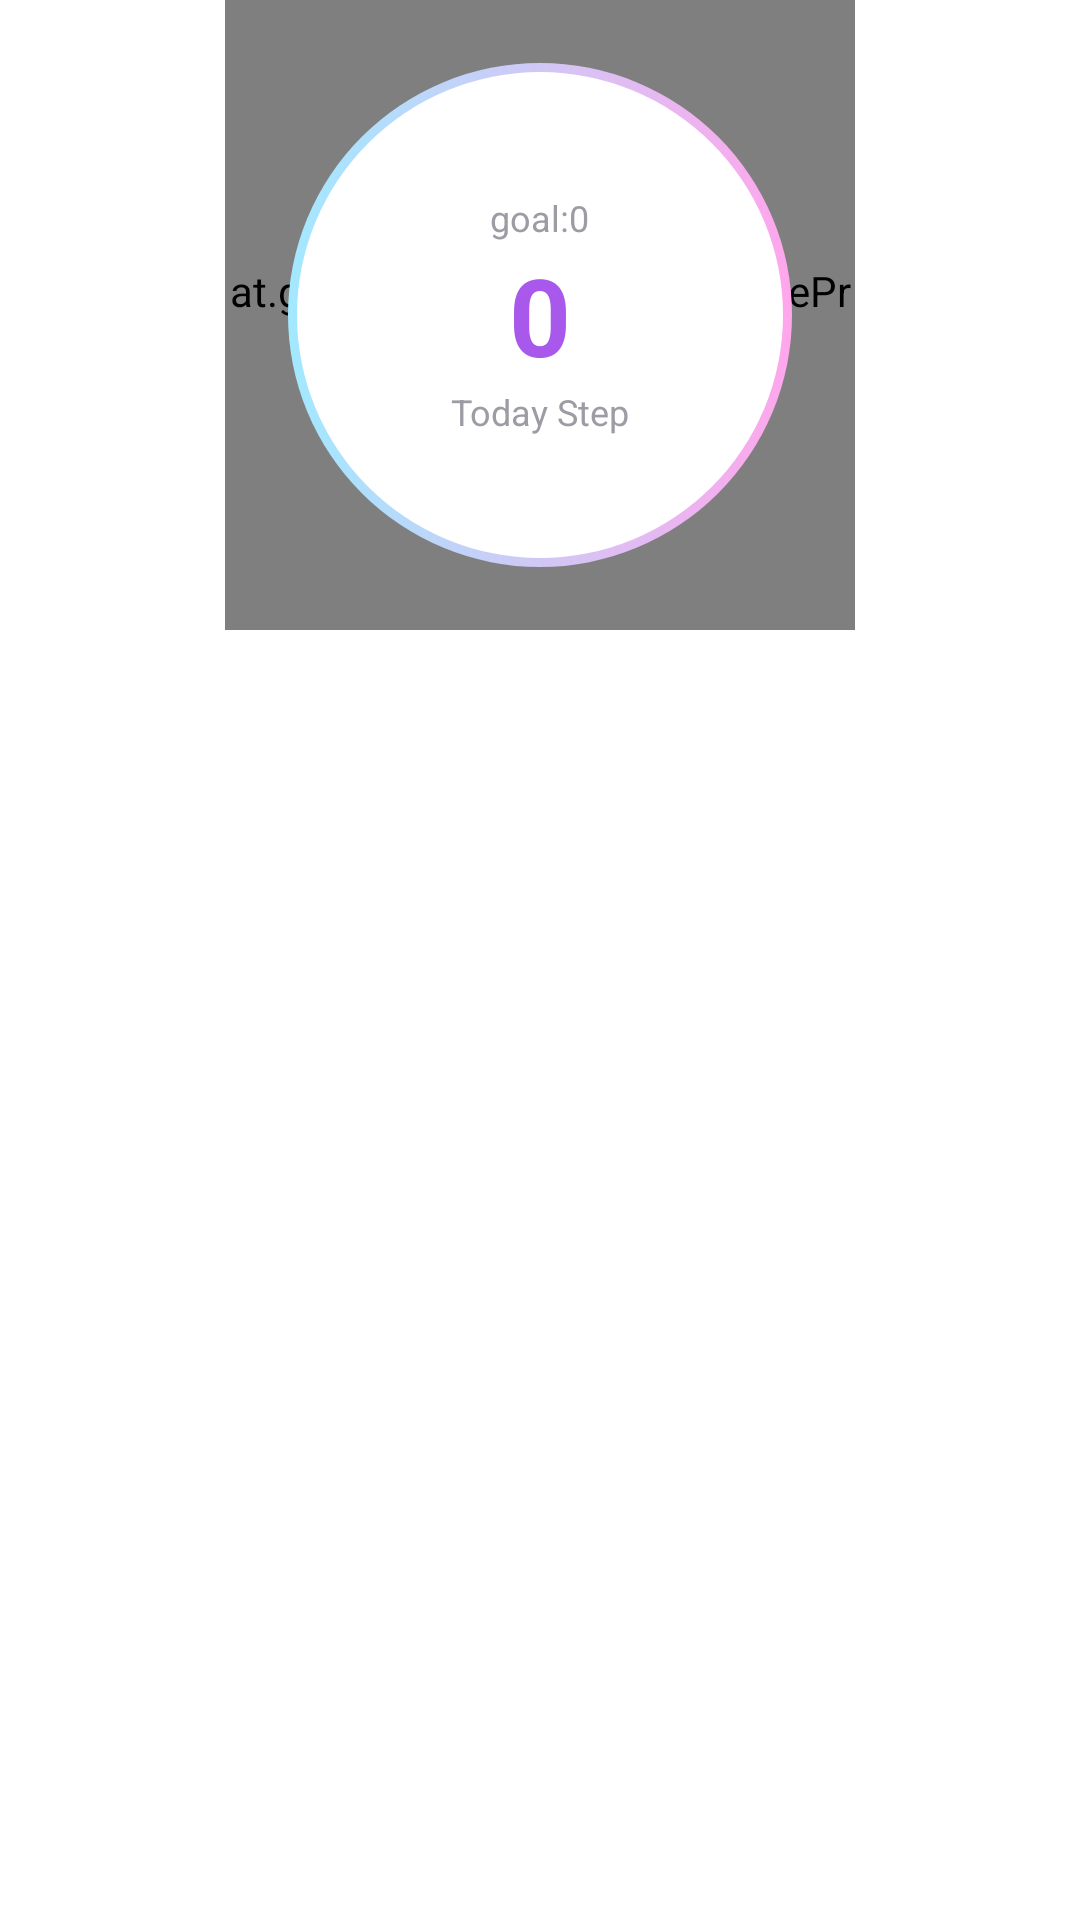

Produce the Android XML layout that renders to this screen, including the resource entries it uses.
<!-- AndroidManifest.xml: application theme Theme.PrettyWalk -->
<!-- res/layout/view_home_circle_progress.xml -->
<?xml version="1.0" encoding="utf-8"?>
<androidx.constraintlayout.widget.ConstraintLayout xmlns:android="http://schemas.android.com/apk/res/android"
    android:layout_width="match_parent"
    android:layout_height="wrap_content"
    xmlns:app="http://schemas.android.com/apk/res-auto">
    <at.grabner.circleprogress.CircleProgressView
        android:id="@+id/circleView"
        android:layout_width="210dp"
        android:layout_height="210dp"
        app:cpv_barColor="#A2E9FF"
        app:cpv_barColor1="#FFA6EC"
        app:cpv_barWidth="12dp"
        app:cpv_textSize="0dp"
        app:cpv_barStartEndLine="Both"
        app:cpv_innerContourSize="0dp"
        app:cpv_maxValue="100"
        app:cpv_outerContourSize="0dp"
        app:cpv_rimColor="#F0EEF5"
        app:cpv_rimWidth="12dp"
        app:cpv_value="0"
        app:cpv_barStrokeCap="Round"
        app:layout_constraintLeft_toLeftOf="parent"
        app:layout_constraintRight_toRightOf="parent"
        app:layout_constraintTop_toTopOf="parent" />
    <View
        android:id="@+id/view"
        android:layout_width="168dp"
        android:layout_height="168dp"
        android:background="@drawable/bg_circle"
        app:layout_constraintTop_toTopOf="@id/circleView"
        app:layout_constraintLeft_toLeftOf="@id/circleView"
        app:layout_constraintRight_toRightOf="@id/circleView"
        app:layout_constraintBottom_toBottomOf="@id/circleView"/>
    <androidx.appcompat.widget.LinearLayoutCompat
        android:id="@+id/llc"
        android:layout_width="162dp"
        android:layout_height="162dp"
        android:gravity="center"
        android:orientation="vertical"
        android:layout_centerInParent="true"
        android:background="@drawable/bg_ffffff_81dp"
        app:layout_constraintTop_toTopOf="@id/view"
        app:layout_constraintLeft_toLeftOf="@id/view"
        app:layout_constraintRight_toRightOf="@id/view"
        app:layout_constraintBottom_toBottomOf="@id/view">
        <androidx.appcompat.widget.AppCompatTextView
            android:id="@+id/tv_goal"
            android:layout_width="wrap_content"
            android:layout_height="wrap_content"
            android:text="goal:0"
            android:textSize="12sp"
            android:textColor="#9D9BA4"/>
        <androidx.appcompat.widget.AppCompatTextView
            android:id="@+id/tv_step"
            android:layout_width="wrap_content"
            android:layout_height="wrap_content"
            android:text="0"
            android:textSize="36sp"
            android:textStyle="bold"
            android:textColor="#A859EC"/>
        <androidx.appcompat.widget.AppCompatTextView
            android:layout_width="wrap_content"
            android:layout_height="wrap_content"
            android:text="Today Step"
            android:textSize="12sp"
            android:textColor="#9D9BA4"/>
    </androidx.appcompat.widget.LinearLayoutCompat>
    <androidx.recyclerview.widget.RecyclerView
        android:id="@+id/rv_home"
        android:layout_width="match_parent"
        android:layout_height="wrap_content"
        android:layout_marginTop="30dp"
        android:layout_marginLeft="8dp"
        android:layout_marginRight="8dp"
        app:layout_constraintTop_toBottomOf="@id/view"/>
</androidx.constraintlayout.widget.ConstraintLayout>
<!-- resources referenced by this layout -->
<resources>
  <!-- drawable bg_circle (drawable) -->
  <?xml version="1.0" encoding="utf-8"?>
  <shape xmlns:android="http://schemas.android.com/apk/res/android">
      <corners android:radius="84dp"/>
      <gradient
          android:startColor="#A2E9FF"
          android:endColor="#FFA6EC"/>
  </shape>
  <!-- drawable bg_ffffff_81dp (drawable) -->
  <?xml version="1.0" encoding="utf-8"?>
  <shape xmlns:android="http://schemas.android.com/apk/res/android">
      <corners android:radius="81dp"/>
      <solid android:color="@color/white"/>
  </shape>
  <style name="Theme.PrettyWalk" parent="Theme.MaterialComponents.DayNight.NoActionBar">
          <item name="android:statusBarColor">@android:color/transparent</item>
          <item name="android:windowLightStatusBar">true</item>
      </style>
  <color name="white">#FFFFFFFF</color>
</resources>
